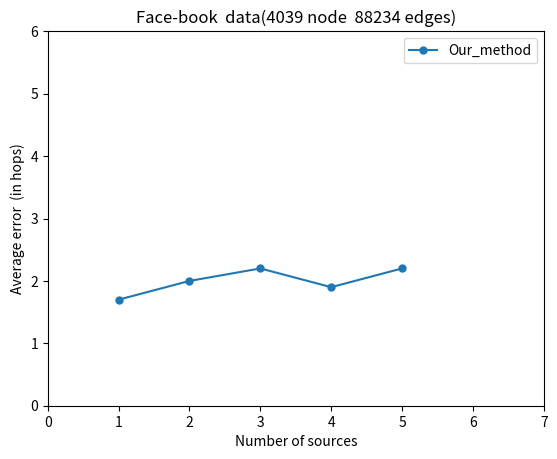

The matplotlib source for this figure:
import numpy as np
import matplotlib.pyplot as plt


def plotform():
    x = range(1, 6)


    #facebook
    # dynamic_age = [2.3,2.5,4.3,4.7,5.1]
    # K_center = [2.5,2.5,2.4,2.6,3.2]
    # Our_method=[1.4,1.5,1.8,2.3,2.7]

    #GA-Gq
    # # dynamic_age = [2.3,2.5,4.3,4.7,5.1]
    # # K_center = [2.5,2.5,2.4,2.6,3.2]
    Our_method=[1.7,2.0,2.2,1.9,2.2]


    plt.xlim(0, 7)  # 限定横轴的范围
    plt.ylim(0, 6)  # 限定纵轴的范围

    # plt.plot(x, dynamic_age, marker='o', mec='r', mfc='w', label='dynamic_age')
    # plt.plot(x, K_center, marker='*', ms=10, label='K_center')
    plt.plot(x, Our_method, marker='.', ms=10, label='Our_method')
    plt.legend()  # 让图例生效

    plt.margins(0)
    plt.subplots_adjust(bottom=0.10)
    plt.xlabel('Number of sources')  # X轴标签
    plt.ylabel("Average error  (in hops)")  # Y轴标签
    # plt.title("GAGA  data(5242 node  28980 edges)")  # 标题
    plt.title("Face-book  data(4039 node  88234 edges)")  # 标题

    plt.savefig('f1.png')
    plt.show()


plotform()